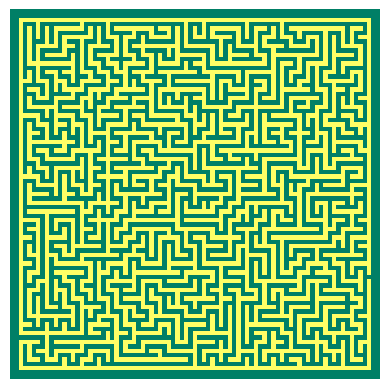

Reproduce this figure in Python.

"""
The maze class can generate a maze of size N cells by using the depth-first search algorithm using backtracking.
It first generates a grid and then moves from cell to a randomly chosen neighbouring cell as long as there are valid neighbours to choose.
If it reaches a dead end it backtracks until it finds a cell with valid neighbours.
It repeates this process until it has visited all the cells in the maze.
"""
import numpy as np
import matplotlib.pyplot as plt

class Maze:
    def __init__(self, N=5):
        self.N = N
        # Create a maze map with all the cells
        self.maze_map = self.create_maze_map()
        # Draw a maze of size N as a binary array
        self.draw_maze()
        
    def draw_maze(self):
        # Create a grid to later knock down the walls
        self.grid = self.creategrid()
        # Create a list of the coordinates of the walls
        walls = []
        for ny in range(2*self.N):
            if ny % 2 !=0:
                walls.append(ny)
        # Choose a random cell on the right size to start
        nx = 0
        ny = np.random.randint(0,self.N-1)
        # Knock down the entrance wall by setting it to 0
        self.grid[walls[ny]][nx] = 0
        path = []
        # Make the chosen start coordinates the current cell
        current_cell = self.maze_map[ny][nx]
        # Mark it as visited
        current_cell.visit()
        CellNumber = self.N**2
        Nv = 1
        # Add the current cell to the path taken
        path.append(current_cell)
        # Repeat this process untill all cells have been visited
        while CellNumber > Nv:
            # Find valid neighbours for thte current cell
            neighbours = self.find_neighbours(current_cell)
            # If it does not have any valid neighbours 
            while neighbours == 0:
                # Backtrack until a cell with valid neighbours is found
                path.remove(current_cell)
                current_cell = path[-1]
                neighbours = self.find_neighbours(current_cell)
            # Choose the next cell randomly
            next_cell = np.random.choice(neighbours)
            if current_cell.ny-next_cell.ny == 1:
                # Knock down north wall
                self.grid[walls[current_cell.ny]-1][walls[current_cell.nx]] = 0
            if current_cell.ny-next_cell.ny == -1:
                # Knock down south wall
                self.grid[walls[current_cell.ny]+1][walls[current_cell.nx]] = 0
            if current_cell.nx-next_cell.nx == 1:
                # Knock down west wall
                self.grid[walls[current_cell.ny]][walls[current_cell.nx]-1] = 0
            if current_cell.nx-next_cell.nx == -1:
                # Knock down east wall
                self.grid[walls[current_cell.ny]][walls[current_cell.nx]+1] = 0
            # Make the next cell the current cell and mark it as visited
            current_cell = next_cell
            current_cell.visit()
            Nv = Nv+1
            # Append it to the path
            path.append(current_cell)
        # Once it is finished it chooses a random exit on the left side of the maze
        ny = np.random.randint(0,self.N-1)
        self.grid[walls[ny]][-1] = 0
        # Add some padding to the edges of thhe maze
        pad = 2
        final_grid = np.zeros([self.grid.shape[0]+2*pad,self.grid.shape[1]+2*pad])
        final_grid[pad:-pad,pad:-pad] = self.grid
        self.grid = final_grid
        
    def creategrid(self):
        # This creates a grid of 0 and 1 where 1 is a wall and 0 is the path
        grid = np.zeros([self.N+(self.N-1)+2,self.N+(self.N-1)+2])
        for ny in range(self.N+(self.N-1)+2):
            if ny % 2 ==0:
                grid[ny,:] = 1
                grid[:,ny] = 1
        
        return grid
        
    def find_neighbours(self,Cell):
        # This function finds all valid neighbours for a cell
        # For the neighbours to be valid they have to be unvisited and inside the maze
        ny = Cell.ny
        nx = Cell.nx
        neighbours = []
        if ny-1>=0 and self.maze_map[ny-1][nx].Visited == False:
            neighbours.append(self.maze_map[ny-1][nx])
        if ny+1<=len(self.maze_map)-1 and  self.maze_map[ny+1][nx].Visited == False:
            neighbours.append(self.maze_map[ny+1][nx])
        if nx-1>=0 and self.maze_map[ny][nx-1].Visited == False:
            neighbours.append(self.maze_map[ny][nx-1])
        if nx+1<=len(self.maze_map[0])-1 and self.maze_map[ny][nx+1].Visited == False:
            neighbours.append(self.maze_map[ny][nx+1])
        # If the cell doent have any valid neighbours return a 0
        if not neighbours:
            neighbours = 0
            
        return neighbours
    
    def create_maze_map(self):
        # Generate maze map of cells
        maze_map = [[Cell() for n in range(self.N)] for n in range(self.N)]
        for ny in range(len(maze_map)):
            for nx in range(len(maze_map[0])):
                # Define gird coordinates for every cell
                maze_map[ny][nx].grid_coords(ny,nx)

        return maze_map

class Cell:
    def __init__(self):
        self.Visited = False
    
    def visit(self):
        self.Visited = True
        
    def grid_coords(self,ny,nx):
        # Define grid coordinates for the cell
        self.ny = ny
        self.nx = nx
        
maze = Maze(40)
img = plt.imshow(maze.grid, cmap = "summer")
plt.axis('off')
plt.savefig("Maze.png", bbox_inches='tight')


